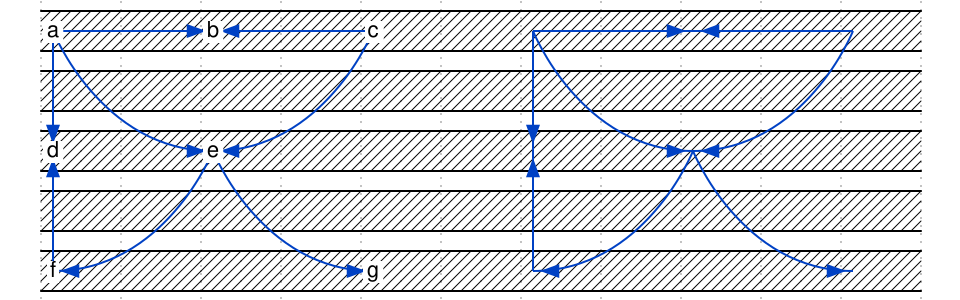

Write the WaveDrom specification (WaveJSON) that draws this timing diagram.

{
    signal: [
        { wave: "x..........", node: "a.b.c.A.B.C" },
        { wave: "x.........." },
        { wave: "x..........", node: "d.e...D.E.." },
        { wave: "x.........." },
        { wave: "x..........", node: "f...g.F...G" },
    ],
    edge: [
		"a~->e", "A~->E",
		"e~->g", "E~->G",

		"c~->e", "C~->E",
		"e~->f", "E~->F",

		"a~->b", "A~->B",
		"c~->b", "C~->B",

		"a~->d", "A~->D",
		"f~->d", "F~->D",
    ]
}